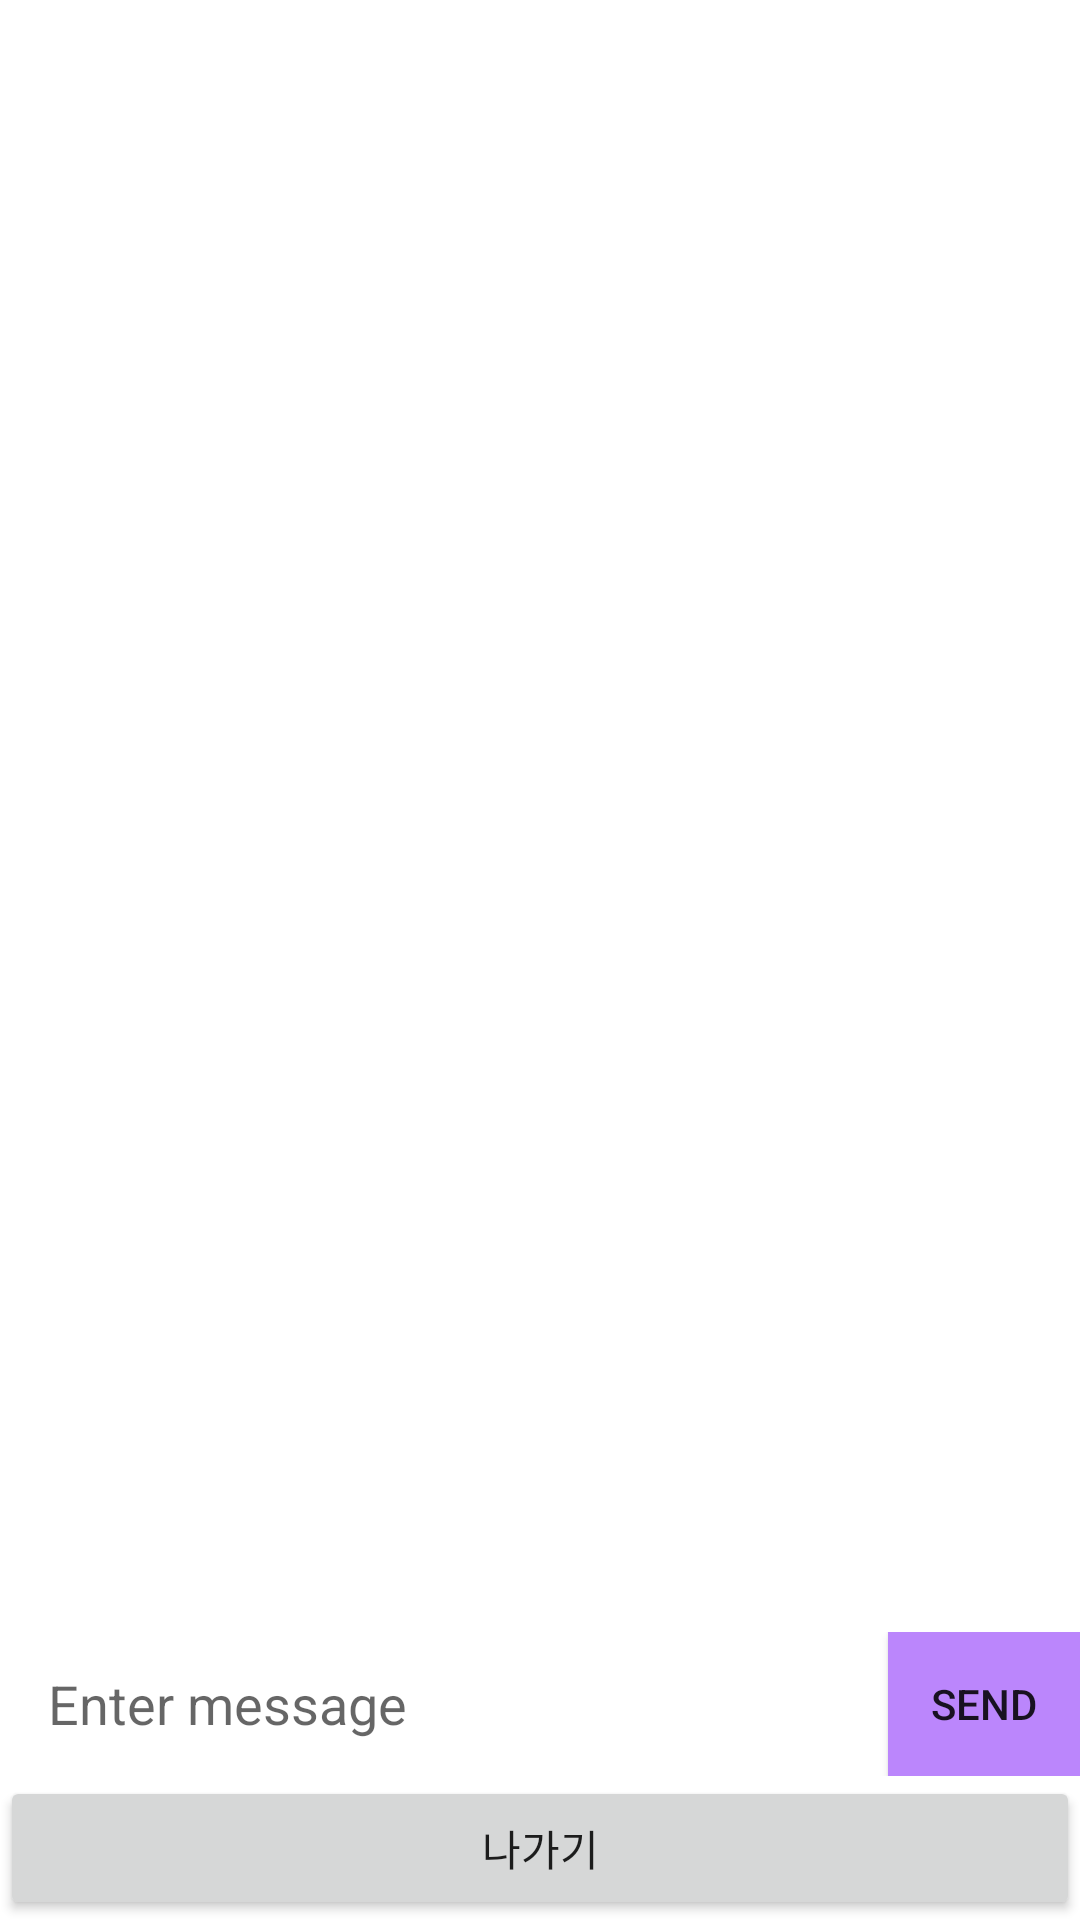

Produce the Android XML layout that renders to this screen, including the resource entries it uses.
<!-- AndroidManifest.xml: application theme Theme.CityChat -->
<!-- res/layout/activity_chat.xml -->
<?xml version="1.0" encoding="utf-8"?>
<androidx.constraintlayout.widget.ConstraintLayout
    xmlns:android="http://schemas.android.com/apk/res/android"
    xmlns:app="http://schemas.android.com/apk/res-auto"
    xmlns:tools="http://schemas.android.com/tools"
    android:layout_width="match_parent"
    android:layout_height="match_parent"
    tools:context=".ChatActivity">

    <androidx.recyclerview.widget.RecyclerView
        android:id="@+id/reyclerview_message_list"
        android:layout_width="0dp"
        android:layout_height="0dp"
        app:layout_constraintBottom_toBottomOf="parent"
        app:layout_constraintTop_toTopOf="parent"
        app:layout_constraintLeft_toLeftOf="parent"
        app:layout_constraintRight_toRightOf="parent">

    </androidx.recyclerview.widget.RecyclerView>

    
    <View
        android:layout_width="0dp"
        android:layout_height="2dp"
        android:background="#dfdfdf"

        app:layout_constraintBottom_toBottomOf="parent"
        app:layout_constraintLeft_toLeftOf="parent"
        app:layout_constraintRight_toRightOf="parent" />

    <LinearLayout
        android:id="@+id/layout_chatbox"
        android:layout_width="0dp"
        android:layout_height="wrap_content"
        android:orientation="vertical"
        android:minHeight="48dp"
        android:background="#ffffff"
        app:layout_constraintBottom_toBottomOf="parent"
        app:layout_constraintRight_toRightOf="parent"
        app:layout_constraintLeft_toLeftOf="parent">
        <androidx.appcompat.widget.LinearLayoutCompat
            android:layout_width="match_parent"
            android:layout_height="wrap_content">
            <EditText
                android:id="@+id/edittext_chatbox"
                android:hint="Enter message"
                android:background="@android:color/transparent"
                android:layout_gravity="center"
                android:layout_marginLeft="16dp"
                android:layout_marginRight="16dp"
                android:layout_width="0dp"
                android:layout_weight="1"
                android:layout_height="wrap_content"
                android:maxLines="6"/>

            <Button
                android:id="@+id/button_chatbox_send"
                android:text="SEND"
                android:textSize="14dp"
                android:background="@color/purple_200"
                android:clickable="true"
                android:layout_width="64dp"
                android:layout_height="48dp"
                android:gravity="center"
                android:layout_gravity="bottom"
                />

        </androidx.appcompat.widget.LinearLayoutCompat>
        <Button
            android:id="@+id/exitChat"
            android:layout_width="match_parent"
            android:layout_height="wrap_content"
            android:text="나가기"></Button>

    </LinearLayout>

</androidx.constraintlayout.widget.ConstraintLayout>
<!-- resources referenced by this layout -->
<resources>
  <style name="Theme.CityChat" parent="Theme.MaterialComponents.DayNight.DarkActionBar">
          
          <item name="colorPrimary">@color/purple_500</item>
          <item name="colorPrimaryVariant">@color/purple_700</item>
          <item name="colorOnPrimary">@color/white</item>
          
          <item name="colorSecondary">@color/teal_200</item>
          <item name="colorSecondaryVariant">@color/teal_700</item>
          <item name="colorOnSecondary">@color/black</item>
          
          <item name="android:statusBarColor" tools:targetApi="l">?attr/colorPrimaryVariant</item>
          
      </style>
  <!-- not gathered from this repository: default colours our renderer supplied (Android Studio template values) -->
  <color name="purple_200">#FFBB86FC</color>
  <color name="purple_500">#FF6200EE</color>
  <color name="purple_700">#FF3700B3</color>
  <color name="teal_200">#FF03DAC5</color>
  <color name="teal_700">#FF018786</color>
  <color name="black">#FF000000</color>
  <color name="white">#FFFFFFFF</color>
</resources>
